Run: headless pygame with SDL's dummy video driver; simulated clock (each Clock.tick advances the game by its frame time, no real sleeping); random seed 0; keys injected as events and as key.get_pressed() state; no mouse input.
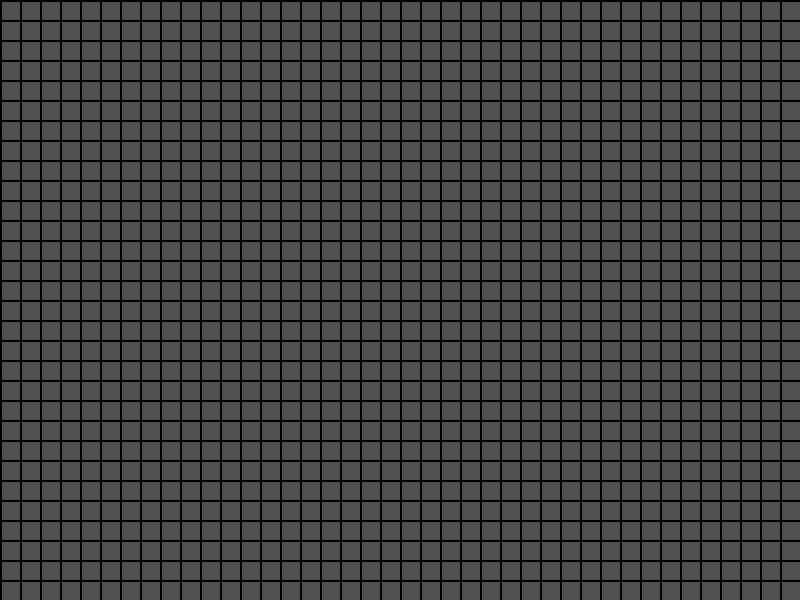
Frame 1 of 4 · flips 1–60 · no input
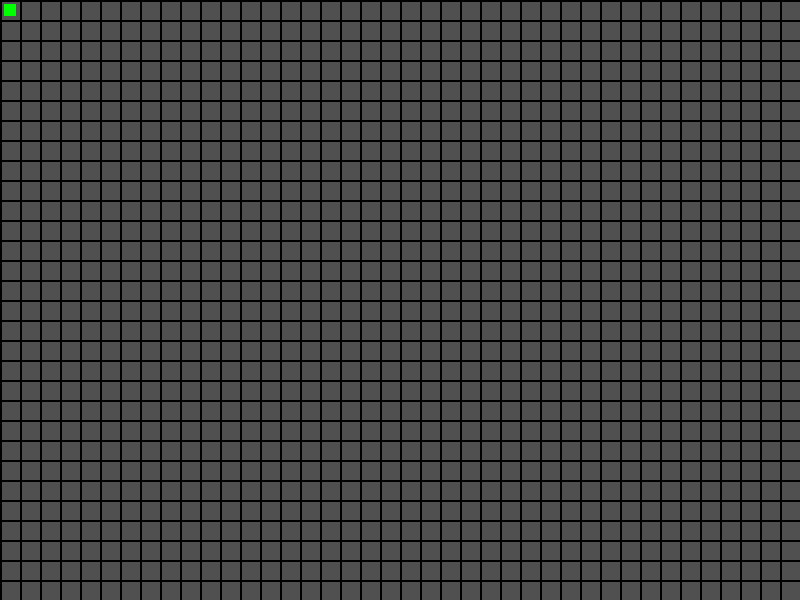
Frame 2 of 4 · flips 61–180 · tapped SPACE, RETURN · held RIGHT (→), D
Frame 3 of 4 · flips 181–300 · held DOWN (↓), S · screen unchanged from frame 2, image omitted
Frame 4 of 4 · flips 301–420 · held LEFT (←), A, UP (↑), W · screen unchanged from frame 3, image omitted

The pygame program that drew these frames:

import pygame
import random
from collections import deque
#https://gemini.google.com/app/84290c8c3aca1a7f?hl=zh-TW
# Basic Settings
WIDTH, HEIGHT = 800, 600
CELL_SIZE = 20
COLS, ROWS = WIDTH // CELL_SIZE, HEIGHT // CELL_SIZE

class Cell:
    def __init__(self, r, c):
        self.r, self.c = r, c
        self.visited = False
        self.walls = {'top': True, 'right': True, 'bottom': True, 'left': True}

    def draw(self, sc, color=(240, 240, 240)):
        x, y = self.c * CELL_SIZE, self.r * CELL_SIZE
        if self.visited:
            pygame.draw.rect(sc, color, (x, y, CELL_SIZE, CELL_SIZE))
        
        line_color = (0, 0, 0)
        if self.walls['top']: pygame.draw.line(sc, line_color, (x, y), (x + CELL_SIZE, y), 2)
        if self.walls['right']: pygame.draw.line(sc, line_color, (x + CELL_SIZE, y), (x + CELL_SIZE, y + CELL_SIZE), 2)
        if self.walls['bottom']: pygame.draw.line(sc, line_color, (x, y + CELL_SIZE), (x + CELL_SIZE, y + CELL_SIZE), 2)
        if self.walls['left']: pygame.draw.line(sc, line_color, (x, y), (x, y + CELL_SIZE), 2)

def remove_walls(current, next_node):
    dx, dy = current.c - next_node.c, current.r - next_node.r
    if dx == 1: current.walls['left'] = next_node.walls['right'] = False
    elif dx == -1: current.walls['right'] = next_node.walls['left'] = False
    if dy == 1: current.walls['top'] = next_node.walls['bottom'] = False
    elif dy == -1: current.walls['bottom'] = next_node.walls['top'] = False

# --- Generators ---

def binary_tree_gen(grid):
    for r in range(ROWS):
        for c in range(COLS):
            grid[r][c].visited = True
            choices = []
            if r > 0: choices.append(grid[r-1][c])
            if c < COLS - 1: choices.append(grid[r][c+1])
            if choices: remove_walls(grid[r][c], random.choice(choices))
            yield grid[r][c]

def prims_gen(grid):
    walls_list = []
    start = grid[random.randint(0, ROWS-1)][random.randint(0, COLS-1)]
    start.visited = True
    def get_f(cell):
        return [(cell, grid[cell.r+dr][cell.c+dc]) for dr, dc in [(0,1),(0,-1),(1,0),(-1,0)] 
                if 0<=cell.r+dr<ROWS and 0<=cell.c+dc<COLS and not grid[cell.r+dr][cell.c+dc].visited]
    walls_list.extend(get_f(start))
    while walls_list:
        curr, nxt = random.choice(walls_list)
        walls_list.remove((curr, nxt))
        if not nxt.visited:
            remove_walls(curr, nxt); nxt.visited = True
            walls_list.extend(get_f(nxt)); yield nxt

def backtracker_gen(grid):
    stack, curr = [], grid[0][0]
    curr.visited = True
    while True:
        ns = [grid[curr.r+dr][curr.c+dc] for dr, dc in [(0,1),(0,-1),(1,0),(-1,0)]
              if 0<=curr.r+dr<ROWS and 0<=curr.c+dc<COLS and not grid[curr.r+dr][curr.c+dc].visited]
        if ns:
            nxt = random.choice(ns); stack.append(curr)
            remove_walls(curr, nxt); curr = nxt; curr.visited = True; yield curr
        elif stack: curr = stack.pop(); yield curr
        else: break

# --- Solvers ---

class MazeSolver:
    def __init__(self, grid, mode="BFS"):
        self.grid, self.mode = grid, mode
        self.container = deque([grid[0][0]]) if mode == "BFS" else [grid[0][0]]
        self.visited, self.parent, self.path, self.found = {grid[0][0]}, {}, [], False
        self.curr = grid[0][0]

    def step(self):
        if not self.container or self.found: return
        self.curr = self.container.popleft() if self.mode == "BFS" else self.container.pop()
        if self.curr == self.grid[ROWS-1][COLS-1]:
            self.found = True
            c = self.curr
            while c in self.parent: self.path.append(c); c = self.parent[c]
            return
        r, c = self.curr.r, self.curr.c
        for dr, dc, w in [(-1,0,'top'),(1,0,'bottom'),(0,-1,'left'),(0,1,'right')]:
            nr, nc = r+dr, c+dc
            if 0<=nr<ROWS and 0<=nc<COLS:
                n = self.grid[nr][nc]
                if not self.curr.walls[w] and n not in self.visited:
                    self.visited.add(n); self.parent[n] = self.curr
                    self.container.append(n)

def main():
    pygame.init()
    sc = pygame.display.set_mode((WIDTH, HEIGHT))
    clock = pygame.time.Clock()
    grid = [[Cell(r, c) for c in range(COLS)] for r in range(ROWS)]
    gen, solver = None, None
    
    print("GEN: 1-Binary | 2-Prims | 3-DFS")
    print("SOLVE: B-BFS | D-DFS | ESC-Reset")
    
    while True:
        clock.tick(60)
        for e in pygame.event.get():
            if e.type == pygame.QUIT: return
            if e.type == pygame.KEYDOWN:
                if e.key in [pygame.K_1, pygame.K_2, pygame.K_3, pygame.K_ESCAPE]:
                    grid = [[Cell(r, c) for c in range(COLS)] for r in range(ROWS)]
                    gen, solver = None, None
                if e.key == pygame.K_1: gen = binary_tree_gen(grid)
                if e.key == pygame.K_2: gen = prims_gen(grid)
                if e.key == pygame.K_3: gen = backtracker_gen(grid)
                if e.key == pygame.K_b and not gen: solver = MazeSolver(grid, "BFS")
                if e.key == pygame.K_d and not gen: solver = MazeSolver(grid, "DFS")

        if gen:
            try: [next(gen) for _ in range(20)]
            except StopIteration: gen = None
        if solver: solver.step()

        sc.fill((80, 80, 80))
        for row in grid: [cell.draw(sc) for cell in row]
        if solver:
            for n in solver.visited: pygame.draw.circle(sc, (150, 150, 255), (n.c*20+10, n.r*20+10), 3)
            for n in solver.path: pygame.draw.rect(sc, (255, 50, 50), (n.c*20+6, n.r*20+6, 8, 8))
            pygame.draw.rect(sc, (0, 255, 0), (solver.curr.c*20+4, solver.curr.r*20+4, 12, 12))
        pygame.display.flip()

if __name__ == "__main__": main()
